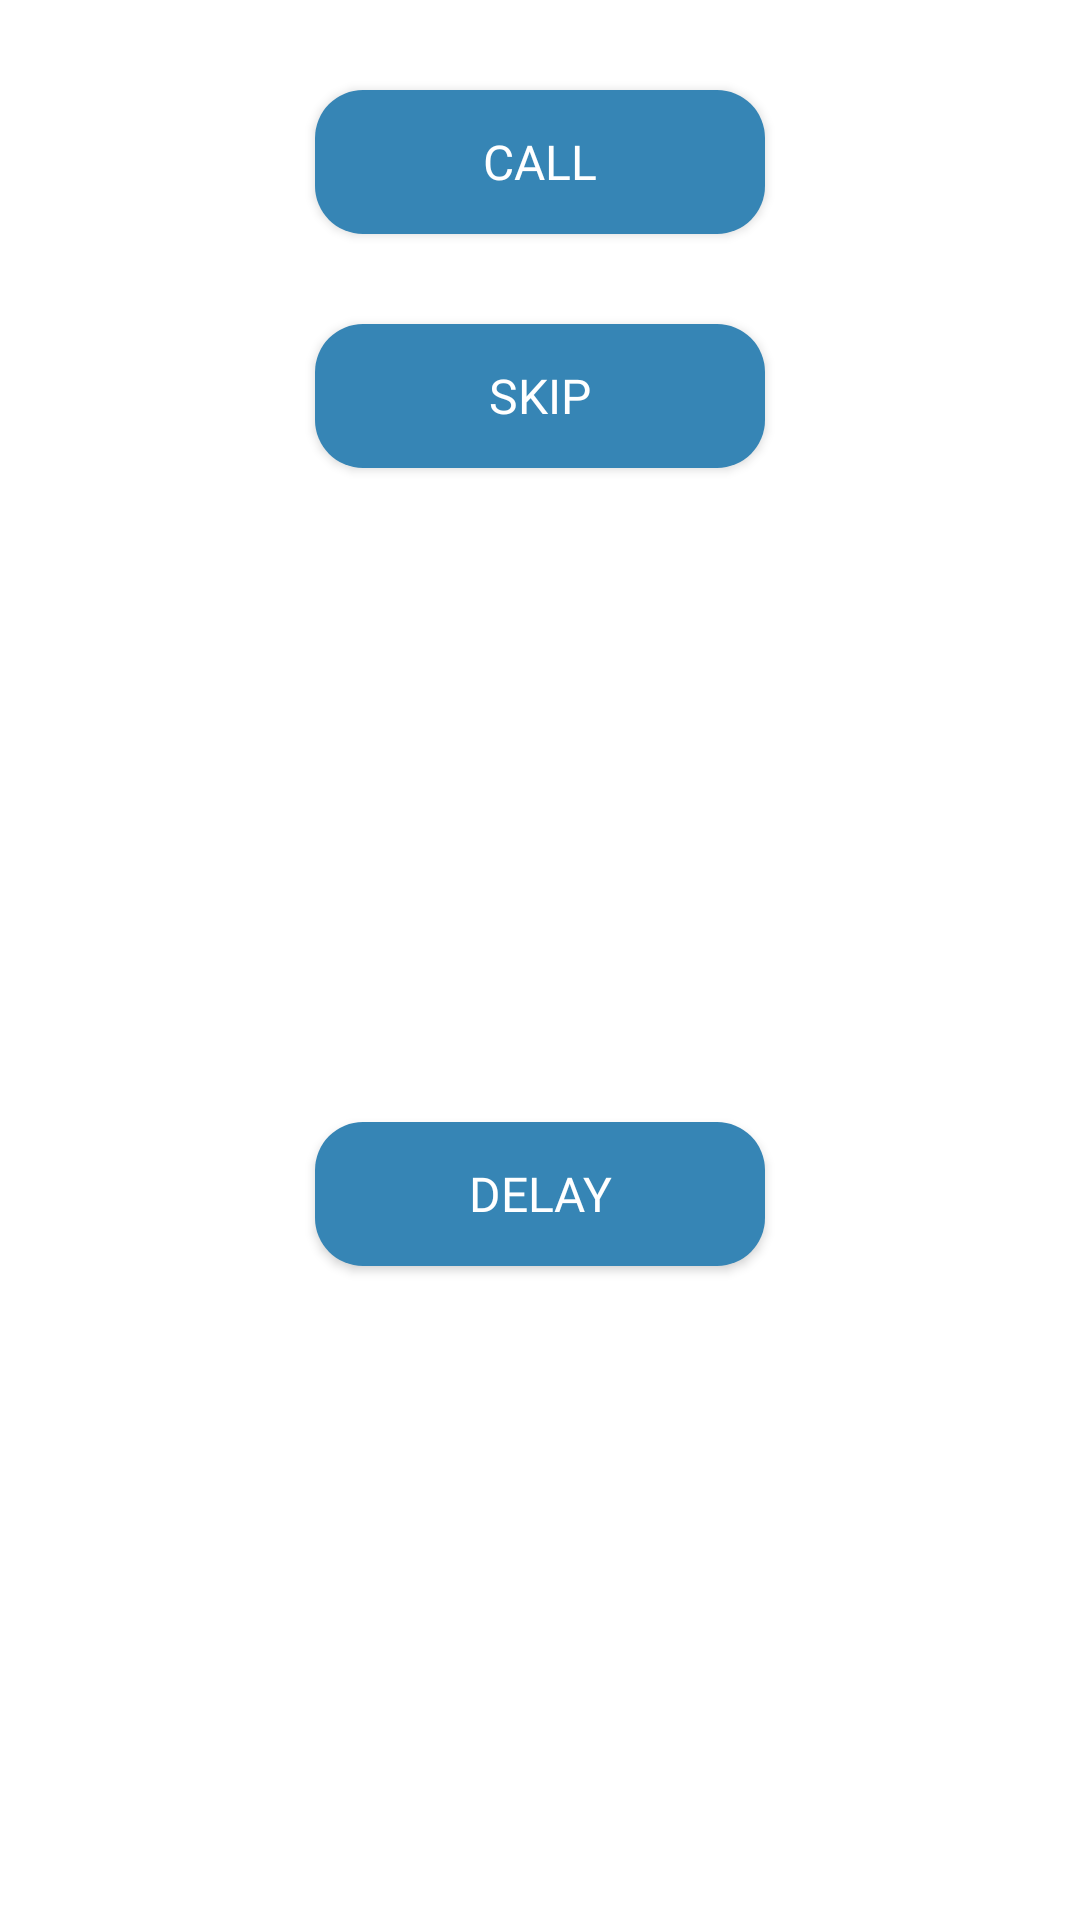

Android layout source for this screen:
<!-- AndroidManifest.xml: application theme Theme.BIITProjectWaitingQueueSystem -->
<!-- res/layout/qh_optionbuttons.xml -->
<?xml version="1.0" encoding="utf-8"?>
<androidx.constraintlayout.widget.ConstraintLayout xmlns:android="http://schemas.android.com/apk/res/android"
    xmlns:app="http://schemas.android.com/apk/res-auto"
    xmlns:tools="http://schemas.android.com/tools"
    android:layout_width="match_parent"
    android:layout_height="wrap_content">

    <Button
        android:id="@+id/button3"
        android:layout_width="150dp"
        android:layout_height="wrap_content"
        android:layout_marginTop="30dp"
        android:text="Call"
        android:textColor="@color/white"
        android:fontFamily="@font/times_new_roman"
        android:textSize="16sp"
        android:background="@drawable/main_btn"
        app:backgroundTint="?attr/colorControlNormal"
        app:backgroundTintMode="add"
        app:layout_constraintEnd_toEndOf="parent"
        app:layout_constraintHorizontal_bias="0.5"
        app:layout_constraintStart_toStartOf="parent"
        app:layout_constraintTop_toTopOf="parent" />

    <Button
        android:id="@+id/button6"
        android:layout_width="150dp"
        android:layout_height="wrap_content"
        android:layout_marginTop="30dp"
        android:textColor="@color/white"
        android:text="Skip"
        android:fontFamily="@font/times_new_roman"
        android:textSize="16sp"
        android:background="@drawable/main_btn"
        app:backgroundTint="?attr/colorControlNormal"
        app:backgroundTintMode="add"
        app:layout_constraintEnd_toEndOf="@+id/button3"
        app:layout_constraintStart_toStartOf="@+id/button3"
        app:layout_constraintTop_toBottomOf="@+id/button3" />

    <Button
        android:id="@+id/button11"
        android:layout_width="150dp"
        android:layout_height="wrap_content"
        android:layout_marginTop="30dp"
        android:layout_marginBottom="30dp"
        android:text="Delay"
        android:textColor="@color/white"
        android:fontFamily="@font/times_new_roman"
        android:textSize="16sp"
        android:background="@drawable/main_btn"
        app:backgroundTint="?attr/colorControlNormal"
        app:backgroundTintMode="add"
        app:layout_constraintBottom_toBottomOf="parent"
        app:layout_constraintEnd_toEndOf="@+id/button6"
        app:layout_constraintStart_toStartOf="@+id/button6"
        app:layout_constraintTop_toBottomOf="@+id/button6" />

</androidx.constraintlayout.widget.ConstraintLayout>
<!-- resources referenced by this layout -->
<resources>
  <color name="white">#FFFFFFFF</color>
  <!-- drawable main_btn (drawable) -->
  <?xml version="1.0" encoding="utf-8"?>
  <selector xmlns:android="http://schemas.android.com/apk/res/android">
      <item>
          <shape android:shape="rectangle">
              <corners android:radius="16dp"></corners>
              <solid android:color="@color/primary_light_blue"></solid>
          </shape>
      </item>
  </selector>
  <style name="Theme.BIITProjectWaitingQueueSystem" parent="Theme.MaterialComponents.DayNight.NoActionBar">
          
          <item name="colorPrimary">@color/purple_500</item>
          <item name="colorPrimaryVariant">@color/purple_700</item>
          <item name="colorOnPrimary">@color/white</item>
          
          <item name="colorSecondary">@color/teal_200</item>
          <item name="colorSecondaryVariant">@color/teal_700</item>
          <item name="colorOnSecondary">@color/black</item>
          
          <item name="android:statusBarColor" tools:targetApi="l">?attr/colorPrimaryVariant</item>
          
      </style>
  <color name="primary_light_blue">#3685B5</color>
  <color name="purple_500">#FF6200EE</color>
  <color name="purple_700">#FF3700B3</color>
  <color name="teal_200">#FF03DAC5</color>
  <color name="teal_700">#FF018786</color>
  <color name="black">#FF000000</color>
</resources>
